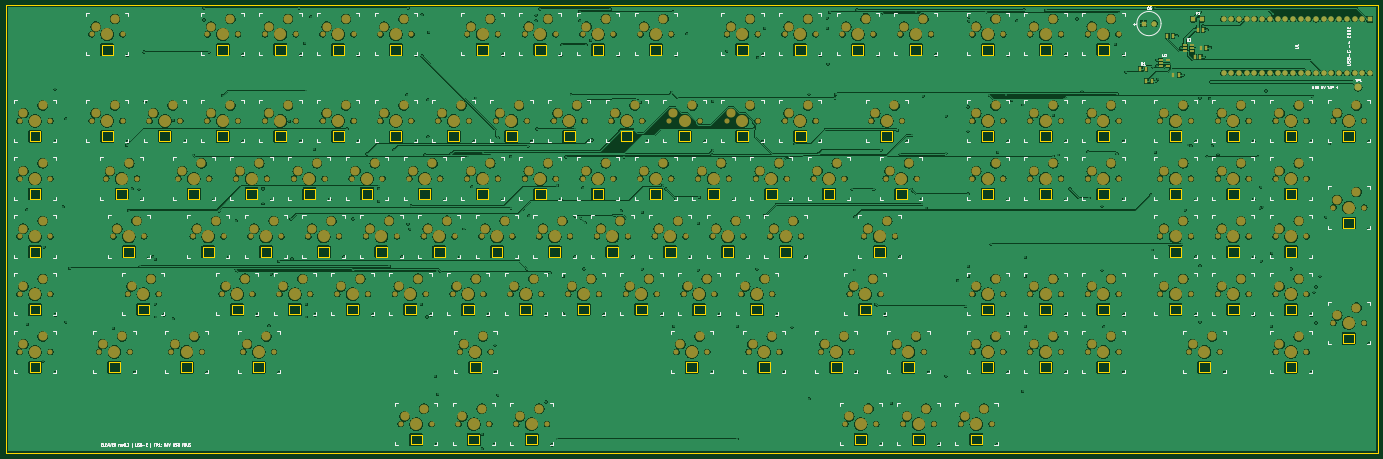
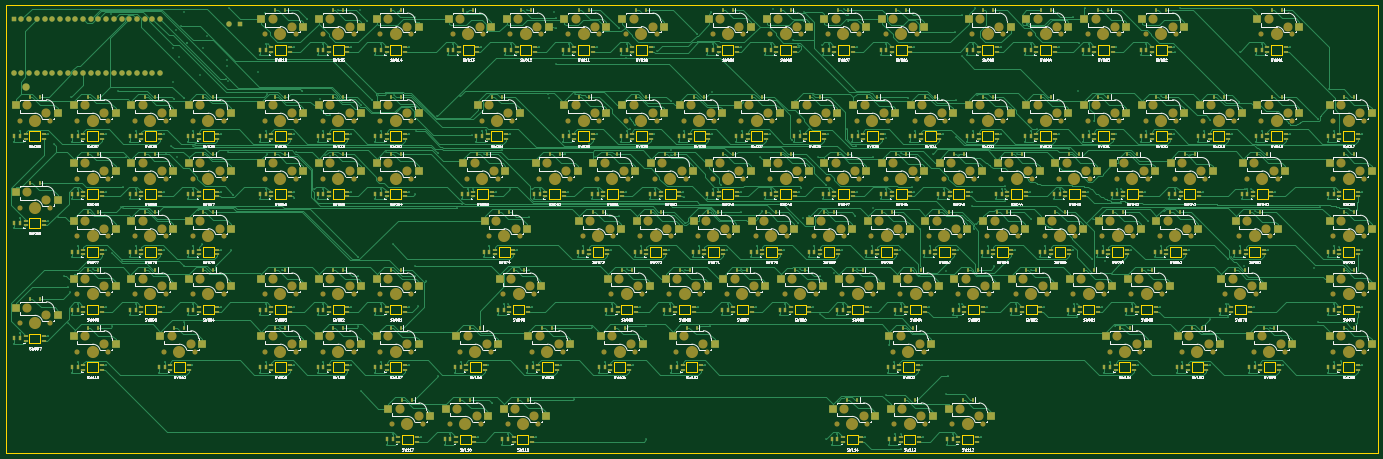
Circuit board: 11 layer files. Board 452.4 x 147.6 mm.
- bottom_copper: Cleaver-B_Cu.gbr (270396 bytes)
- bottom_mask: Cleaver-B_Mask.gbr (59423 bytes)
- paste: Cleaver-B_Paste.gbr (40148 bytes)
- bottom_silk: Cleaver-B_Silkscreen.gbr (490400 bytes)
- outline: Cleaver-Edge_Cuts.gbr (17012 bytes)
- top_copper: Cleaver-F_Cu.gbr (1692148 bytes)
- top_mask: Cleaver-F_Mask.gbr (21931 bytes)
- paste: Cleaver-F_Paste.gbr (1401 bytes)
- top_silk: Cleaver-F_Silkscreen.gbr (79360 bytes)
- inner_copper: Cleaver-In1_Cu.gbr (1833137 bytes)
- inner_copper: Cleaver-In2_Cu.gbr (36989 bytes)

=== bottom_copper: Cleaver-B_Cu.gbr (270396 bytes, source omitted) ===
=== bottom_mask: Cleaver-B_Mask.gbr (59423 bytes, source omitted) ===
=== paste: Cleaver-B_Paste.gbr (40148 bytes, source omitted) ===
=== bottom_silk: Cleaver-B_Silkscreen.gbr (490400 bytes, source omitted) ===
=== outline: Cleaver-Edge_Cuts.gbr (17012 bytes, source omitted) ===
=== top_copper: Cleaver-F_Cu.gbr (1692148 bytes, source omitted) ===
=== top_mask: Cleaver-F_Mask.gbr (21931 bytes, source omitted) ===
=== paste: Cleaver-F_Paste.gbr ===
%TF.GenerationSoftware,KiCad,Pcbnew,10.0.8*%
%TF.CreationDate,2026-11-08T16:13:33-05:00*%
%TF.ProjectId,Cleaver,436c6561-7665-4722-9e6b-696361645f70,0.3*%
%TF.SameCoordinates,Original*%
%TF.FileFunction,Paste,Top*%
%TF.FilePolarity,Positive*%
%FSLAX46Y46*%
G04 Gerber Fmt 4.6, Leading zero omitted, Abs format (unit mm)*
G04 Created by KiCad (PCBNEW 10.0.8) date 2026-11-08 16:13:33*
%MOMM*%
%LPD*%
G01*
G04 APERTURE LIST*
%ADD10R,1.400000X1.800000*%
%ADD11R,1.100000X1.400000*%
%ADD12R,1.325000X0.600000*%
G04 APERTURE END LIST*
D10*
%TO.C,F1*%
X391550000Y-4500000D03*
X394450000Y-4500000D03*
%TD*%
D11*
%TO.C,R4*%
X392050000Y-17000000D03*
X393950000Y-17000000D03*
%TD*%
%TO.C,C3*%
X385050000Y-23000000D03*
X386950000Y-23000000D03*
%TD*%
%TO.C,C2*%
X394050000Y-14000000D03*
X395950000Y-14000000D03*
%TD*%
%TO.C,R2*%
X383050000Y-10000000D03*
X384950000Y-10000000D03*
%TD*%
D12*
%TO.C,U3*%
X388862500Y-13050000D03*
X388862500Y-14000000D03*
X388862500Y-14950000D03*
X391137500Y-14950000D03*
X391137500Y-14000000D03*
X391137500Y-13050000D03*
%TD*%
D11*
%TO.C,R1*%
X374050000Y-21000000D03*
X375950000Y-21000000D03*
%TD*%
%TO.C,C1*%
X393050000Y-8000000D03*
X394950000Y-8000000D03*
%TD*%
%TO.C,R3*%
X376050000Y-25000000D03*
X377950000Y-25000000D03*
%TD*%
D12*
%TO.C,U2*%
X380862500Y-18050000D03*
X380862500Y-19000000D03*
X380862500Y-19950000D03*
X383137500Y-19950000D03*
X383137500Y-18050000D03*
%TD*%
M02*

=== top_silk: Cleaver-F_Silkscreen.gbr (79360 bytes, source omitted) ===
=== inner_copper: Cleaver-In1_Cu.gbr (1833137 bytes, source omitted) ===
=== inner_copper: Cleaver-In2_Cu.gbr (36989 bytes, source omitted) ===
